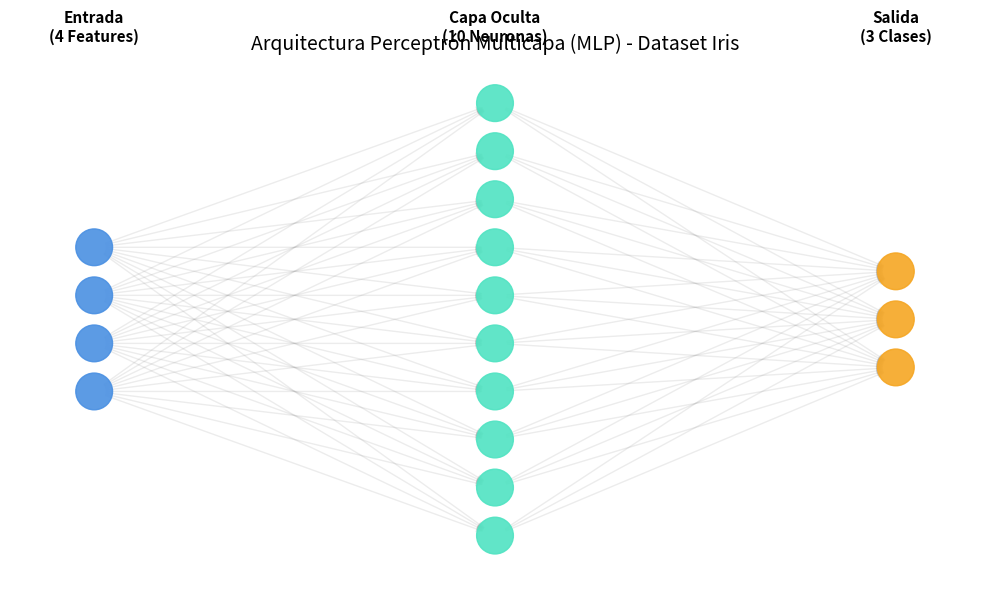

This chart was generated by the following Python code:
import matplotlib.pyplot as plt
import networkx as nx

def dibujar_red_neuronal(capas):
    G = nx.DiGraph()
    pos = {}
    colores = []
    
    nombres_capas = ['Entrada\n(4 Features)', 'Capa Oculta\n(10 Neuronas)', 'Salida\n(3 Clases)']
    colores_capa = ['#4A90E2', '#50E3C2', '#F5A623']
    
    node_id = 0
    
    # Crear nodos por capa
    for i, num_nodos in enumerate(capas):
        y_offset = (max(capas) - num_nodos) / 2.0
        for j in range(num_nodos):
            pos[node_id] = (i, j + y_offset)
            G.add_node(node_id, capa=i)
            colores.append(colores_capa[i])
            node_id += 1
            
    # Crear conexiones entre capas consecutivas
    offset_capa = 0
    for i in range(len(capas) - 1):
        nodos_capa_actual = range(offset_capa, offset_capa + capas[i])
        nodos_siguiente_capa = range(offset_capa + capas[i], offset_capa + capas[i] + capas[i+1])
        
        for n1 in nodos_capa_actual:
            for n2 in nodos_siguiente_capa:
                G.add_edge(n1, n2)
                
        offset_capa += capas[i]

    # Dibujar el grafo
    plt.figure(figsize=(10, 6))
    nx.draw_networkx_nodes(G, pos, node_color=colores, node_size=700, alpha=0.9)
    nx.draw_networkx_edges(G, pos, alpha=0.15, edge_color='gray')
    
    # Etiquetas de las capas
    for i, nombre in enumerate(nombres_capas):
        plt.text(i, max(capas) + 0.3, nombre, horizontalalignment='center', fontsize=11, fontweight='bold')

    plt.title("Arquitectura Perceptrón Multicapa (MLP) - Dataset Iris", fontsize=14)
    plt.axis('off')
    plt.tight_layout()
    plt.show()

# Estructura de nuestra red: 4 entradas, 10 en capa oculta, 3 salidas
dibujar_red_neuronal([4, 10, 3])
